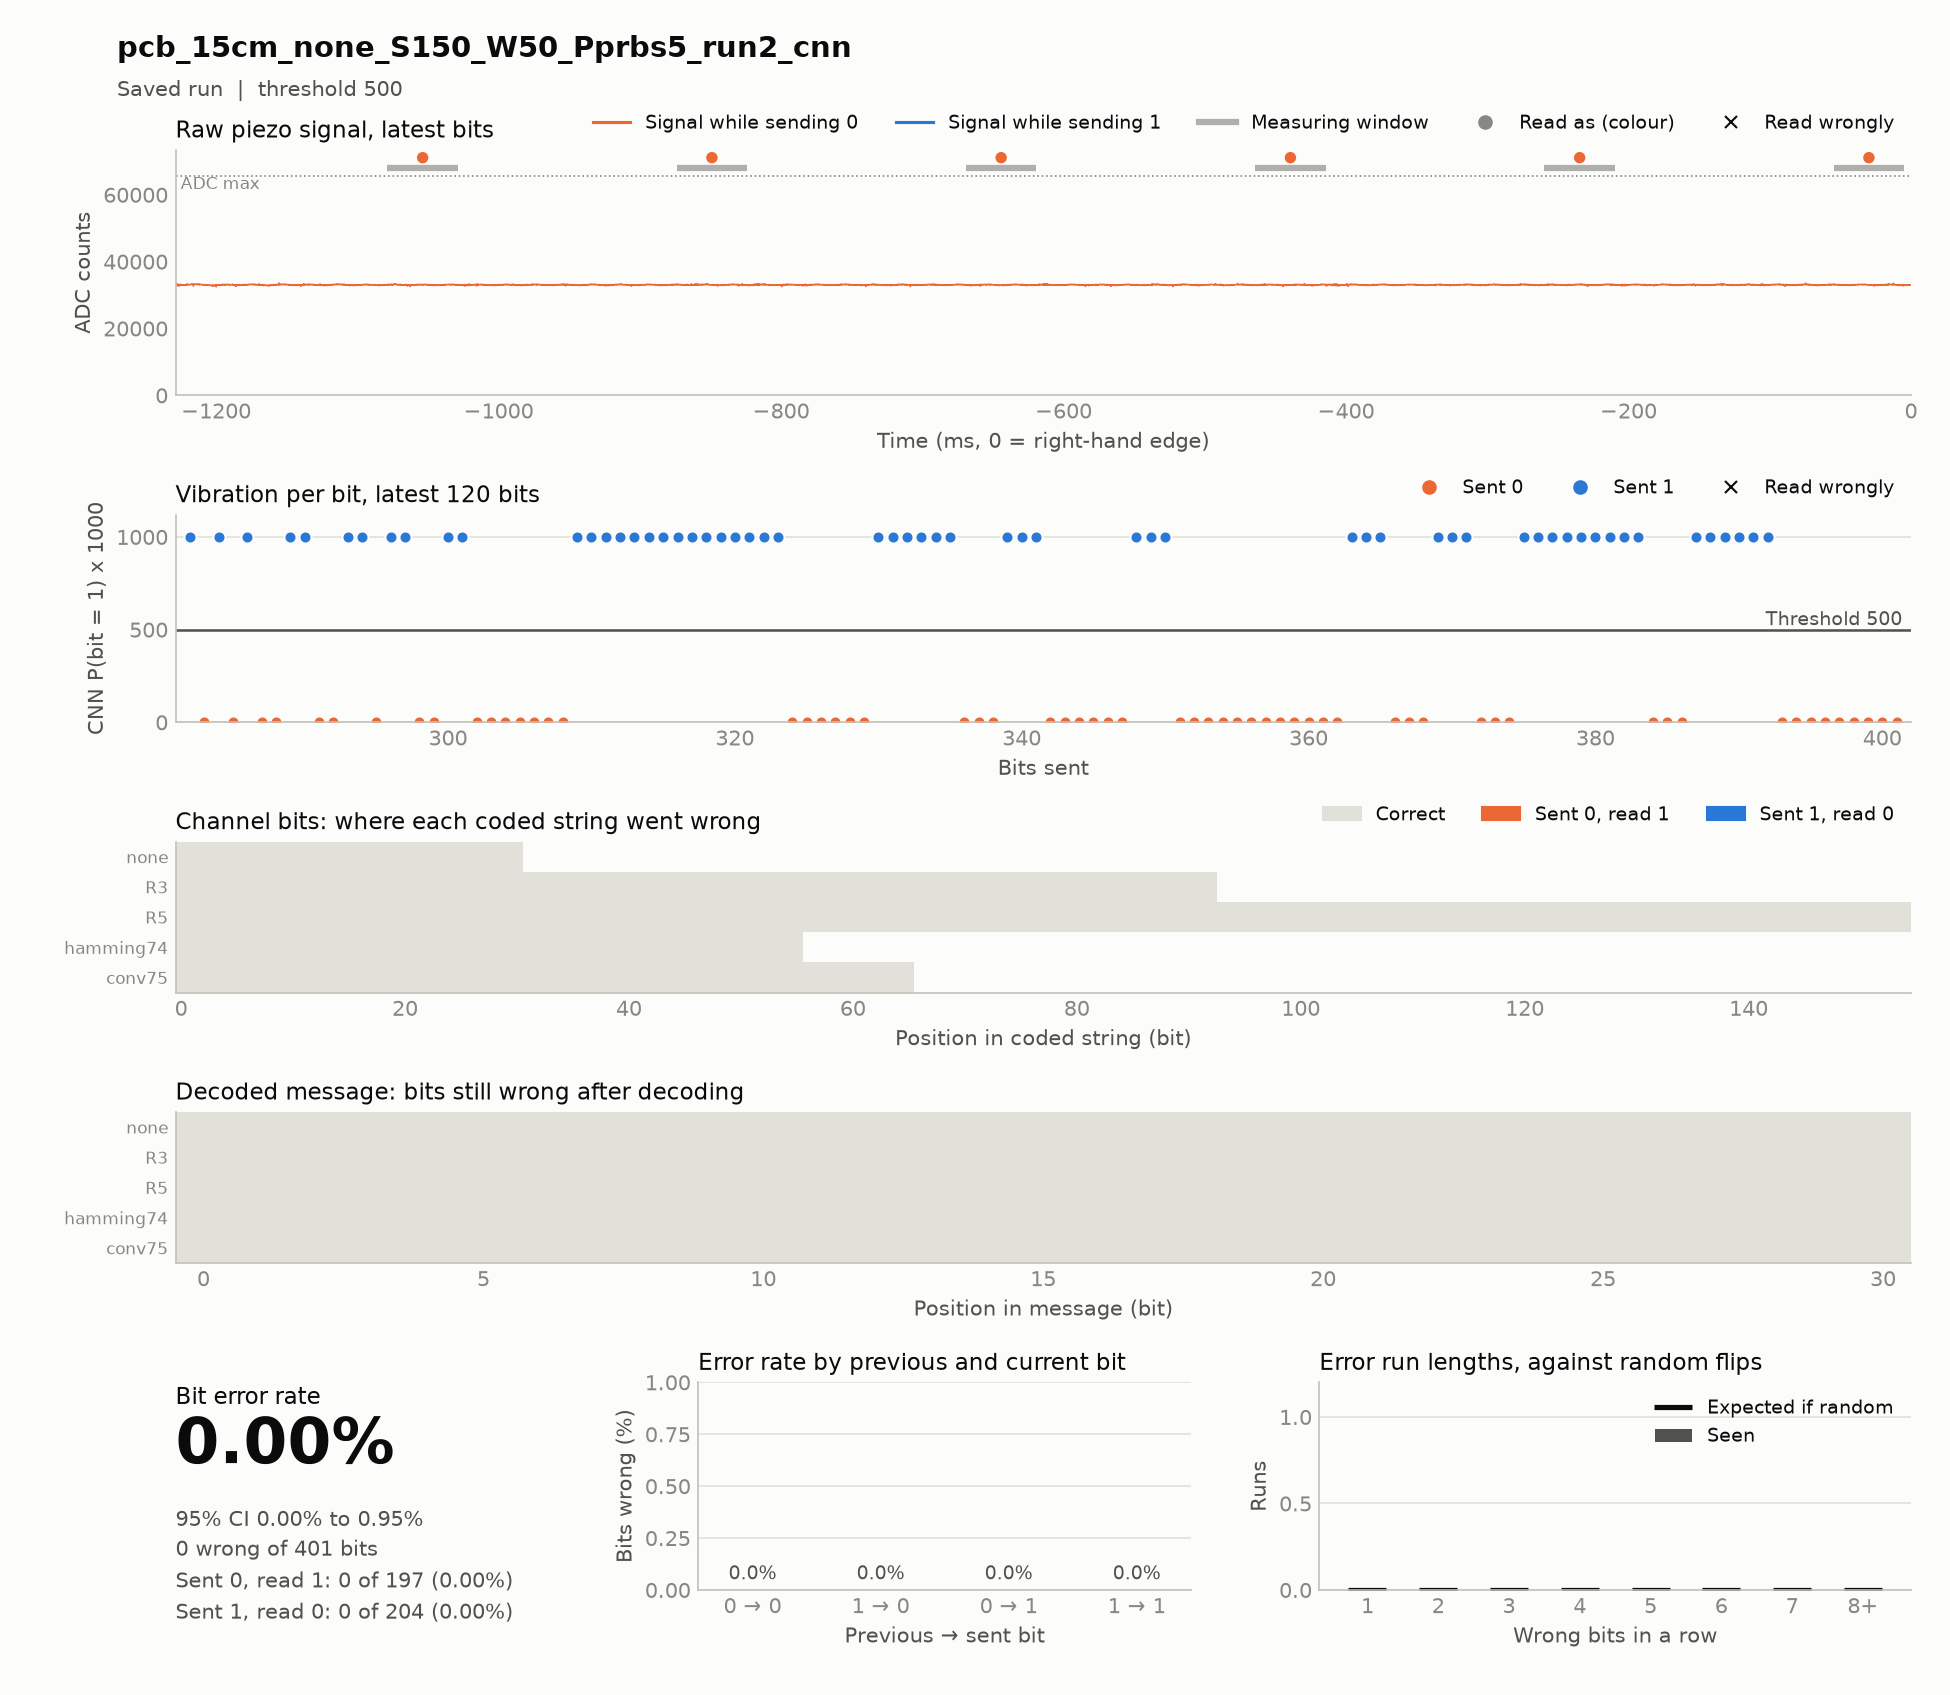

Source data for this figure (header and first rows):
timestamp, case, source, material, distance_cm, noise, run, notes, settle_ms, window_ms, threshold, git, block, index, code, seed, sent, received, vibration, decoded, message, channel_bits, channel_errors, zero_to_one
2026-11-17T16:48:02, pcb_15cm_none_S150_W50_Pprbs5_run2+cnn, hardware, pcb, 15, none, 2, cnn: model models/cnn_decoder.pt, read a…, 150, 50, 500, c85d45d, codes, 0, none, prbs5, 1111100110100100001010111011000, 1111100110100100001010111011000, 1000 1000 995 1000 1000 0 0 1000 1000 0 …, 1111100110100100001010111011000, 1111100110100100001010111011000, 31, 0, 0
2026-11-17T16:48:15, pcb_15cm_none_S150_W50_Pprbs5_run2+cnn, hardware, pcb, 15, none, 2, cnn: model models/cnn_decoder.pt, read a…, 150, 50, 500, c85d45d, codes, 0, conv75, prbs5, 1101101010011111010100101111101100001110…, 1101101010011111010100101111101100001110…, 1000 1000 0 1000 1000 0 1000 0 1000 0 0 …, 1111100110100100001010111011000, 1111100110100100001010111011000, 66, 0, 0
2026-11-17T16:48:47, pcb_15cm_none_S150_W50_Pprbs5_run2+cnn, hardware, pcb, 15, none, 2, cnn: model models/cnn_decoder.pt, read a…, 150, 50, 500, c85d45d, codes, 0, R5, prbs5, 1111111111111111111111111000000000011111…, 1111111111111111111111111000000000011111…, 1000 1000 1000 1000 1000 1000 1000 1000 …, 1111100110100100001010111011000, 1111100110100100001010111011000, 155, 0, 0
2026-11-17T16:48:59, pcb_15cm_none_S150_W50_Pprbs5_run2+cnn, hardware, pcb, 15, none, 2, cnn: model models/cnn_decoder.pt, read a…, 150, 50, 500, c85d45d, codes, 0, hamming74, prbs5, 1111111001100110110101001100010101001100…, 1111111001100110110101001100010101001100…, 1000 1000 995 998 999 1000 1000 0 0 1000…, 1111100110100100001010111011000, 1111100110100100001010111011000, 56, 0, 0
2026-11-17T16:49:18, pcb_15cm_none_S150_W50_Pprbs5_run2+cnn, hardware, pcb, 15, none, 2, cnn: model models/cnn_decoder.pt, read a…, 150, 50, 500, c85d45d, codes, 0, R3, prbs5, 1111111111111110000001111110001110000001…, 1111111111111110000001111110001110000001…, 1000 1000 1000 1000 1000 1000 1000 1000 …, 1111100110100100001010111011000, 1111100110100100001010111011000, 93, 0, 0
